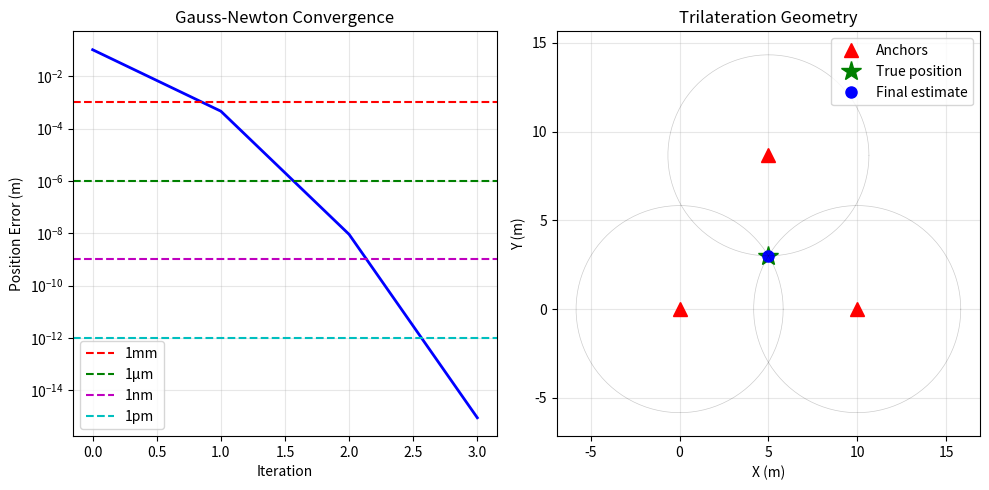

Write the Python code that produced this figure.
#!/usr/bin/env python3
"""
Simple, clean Gauss-Newton implementation for verification
"""

import numpy as np
import matplotlib.pyplot as plt

def simple_gauss_newton():
    """
    Minimal Gauss-Newton for 1 unknown node with 3 anchors
    """
    # Three anchors in triangle
    anchors = np.array([
        [0, 0],
        [10, 0],
        [5, 8.66]
    ])

    # True unknown position
    true_pos = np.array([5, 3])

    # Perfect distance measurements
    true_dists = np.linalg.norm(anchors - true_pos, axis=1)
    print(f"True position: {true_pos}")
    print(f"True distances: {true_dists}")

    # Initial guess
    x = np.array([7.0, 4.0])
    print(f"Initial guess: {x}")

    errors = []

    for iter in range(50):
        # Build Jacobian and residual
        J = []
        r = []

        for i, anchor in enumerate(anchors):
            # Current estimated distance
            diff = x - anchor
            dist = np.linalg.norm(diff)

            if dist > 0:
                # Residual: predicted - measured
                # (we minimize this, so when it's zero, predicted = measured)
                residual = dist - true_dists[i]
                r.append(residual)

                # Jacobian: derivative of distance w.r.t. position
                # d(||x - a||)/dx = (x - a) / ||x - a||
                jacobian = diff / dist
                J.append(jacobian)

        J = np.array(J)
        r = np.array(r)

        # Gauss-Newton update
        # Normal equations: J^T J delta = -J^T r
        JTJ = J.T @ J
        JTr = J.T @ r

        # Add tiny damping for numerical stability
        JTJ += 1e-12 * np.eye(2)

        # Solve for step
        delta = np.linalg.solve(JTJ, -JTr)

        # Update position
        x = x + delta

        # Track error
        error = np.linalg.norm(x - true_pos)
        errors.append(error)

        print(f"Iter {iter:2d}: pos=[{x[0]:.6f}, {x[1]:.6f}], error={error:.3e}")

        if error < 1e-12:
            print(f"Converged to machine precision at iteration {iter}")
            break

    # Plot
    plt.figure(figsize=(10, 5))

    plt.subplot(1, 2, 1)
    plt.semilogy(errors, 'b-', linewidth=2)
    plt.xlabel('Iteration')
    plt.ylabel('Position Error (m)')
    plt.title('Gauss-Newton Convergence')
    plt.grid(True, alpha=0.3)
    plt.axhline(y=1e-3, color='r', linestyle='--', label='1mm')
    plt.axhline(y=1e-6, color='g', linestyle='--', label='1μm')
    plt.axhline(y=1e-9, color='m', linestyle='--', label='1nm')
    plt.axhline(y=1e-12, color='c', linestyle='--', label='1pm')
    plt.legend()

    plt.subplot(1, 2, 2)
    # Show the geometry
    plt.plot(anchors[:, 0], anchors[:, 1], 'r^', markersize=10, label='Anchors')
    plt.plot(true_pos[0], true_pos[1], 'g*', markersize=15, label='True position')
    plt.plot(x[0], x[1], 'bo', markersize=8, label='Final estimate')

    # Draw circles
    theta = np.linspace(0, 2*np.pi, 100)
    for i, anchor in enumerate(anchors):
        circle_x = anchor[0] + true_dists[i] * np.cos(theta)
        circle_y = anchor[1] + true_dists[i] * np.sin(theta)
        plt.plot(circle_x, circle_y, 'k-', alpha=0.2, linewidth=0.5)

    plt.xlabel('X (m)')
    plt.ylabel('Y (m)')
    plt.title('Trilateration Geometry')
    plt.grid(True, alpha=0.3)
    plt.legend()
    plt.axis('equal')

    plt.tight_layout()
    plt.savefig('simple_gn_convergence.png')
    # plt.show()  # Comment out for non-interactive

    return errors


if __name__ == "__main__":
    errors = simple_gauss_newton()

    print("\n=== Summary ===")
    if len(errors) > 0:
        print(f"Final error: {errors[-1]:.3e} m")
        if min(errors) < 1e-3:
            print(f"Iterations to 1mm: {np.argmax(np.array(errors) < 1e-3)}")
        if min(errors) < 1e-6:
            print(f"Iterations to 1μm: {np.argmax(np.array(errors) < 1e-6)}")
        if min(errors) < 1e-9:
            print(f"Iterations to 1nm: {np.argmax(np.array(errors) < 1e-9)}")

        # Check convergence rate
        if len(errors) > 5:
            # Linear convergence rate in log space
            log_errors = np.log10(errors[1:11])  # Use iterations 1-10
            iterations = np.arange(len(log_errors))
            if len(log_errors) > 1:
                rate = np.polyfit(iterations, log_errors, 1)[0]
                print(f"Log10 convergence rate: {rate:.3f} per iteration")
                print("(Should be ≈ -0.7 to -1.0 for quadratic convergence)")